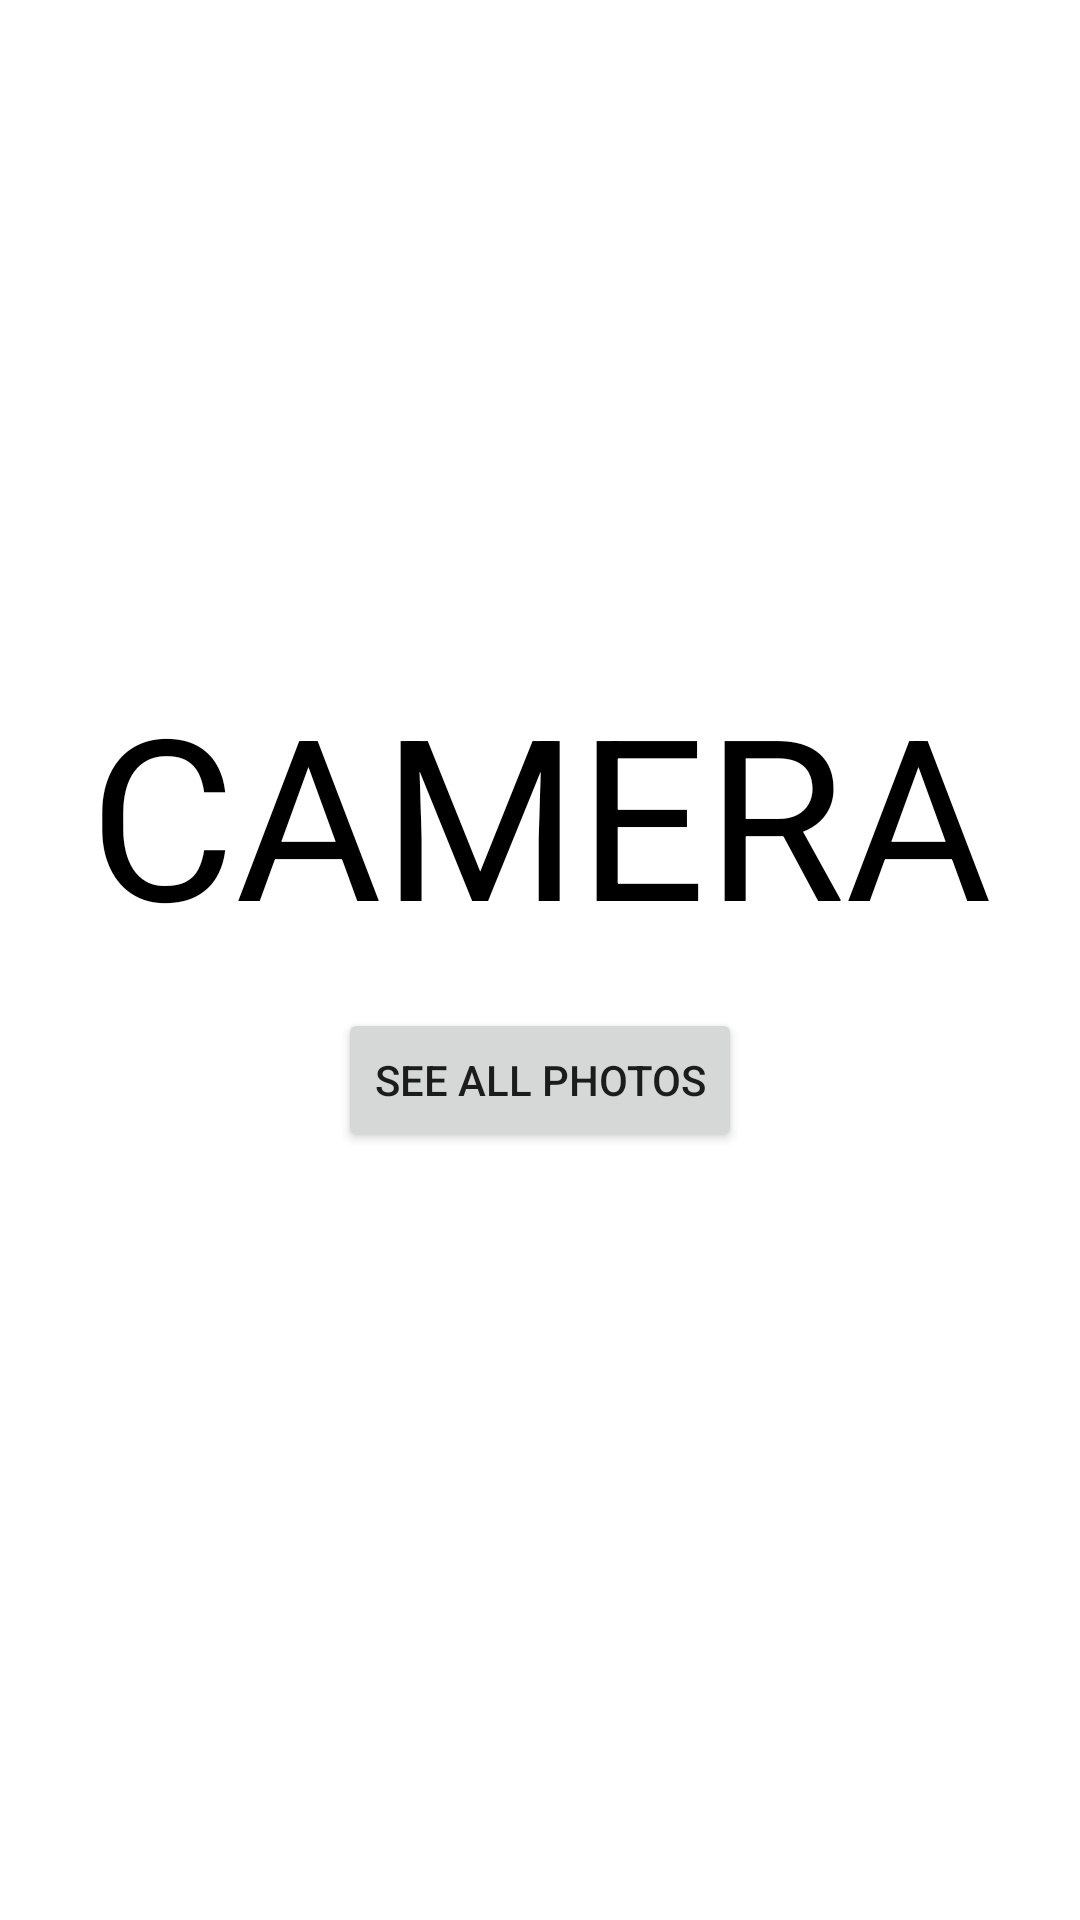

Produce the Android XML layout that renders to this screen, including the resource entries it uses.
<!-- AndroidManifest.xml: application theme Theme.YoutueFragment -->
<!-- res/layout/fragment_camera.xml -->
<?xml version="1.0" encoding="utf-8"?>
<FrameLayout xmlns:android="http://schemas.android.com/apk/res/android"
    xmlns:tools="http://schemas.android.com/tools"
    android:layout_width="match_parent"
    android:layout_height="match_parent"
    tools:context=".CameraFragment">

    <LinearLayout
        android:layout_width="match_parent"
        android:layout_height="match_parent"
        android:gravity="center_vertical"
        android:orientation="vertical"
        tools:viewBindingIgnore="true">

        <TextView
            android:id="@+id/camera_title"
            android:layout_width="match_parent"
            android:layout_height="130dp"
            android:gravity="center"
            android:textSize="75sp"
            android:textColor="@android:color/black"
            android:text="CAMERA" />

        <Button
            android:id="@+id/button_photos"
            android:layout_width="wrap_content"
            android:layout_height="wrap_content"
            android:layout_gravity="bottom |center_horizontal"
            android:layout_marginBottom="50dp"
            android:text="See all photos" />
    </LinearLayout>



</FrameLayout>
<!-- resources referenced by this layout -->
<resources>
  <style name="Theme.YoutueFragment" parent="Theme.MaterialComponents.DayNight.DarkActionBar">
          <item name="windowActionBar">false</item>
          <item name="windowNoTitle">true</item>
  
          
          <item name="colorPrimary">@color/purple_500</item>
          <item name="colorPrimaryVariant">@color/purple_700</item>
          <item name="colorOnPrimary">@color/white</item>
          
          <item name="colorSecondary">@color/teal_200</item>
          <item name="colorSecondaryVariant">@color/teal_700</item>
          <item name="colorOnSecondary">@color/black</item>
          
          <item name="android:statusBarColor" tools:targetApi="l">?attr/colorPrimaryVariant</item>
          
      </style>
  <!-- not gathered from this repository: default colours our renderer supplied (Android Studio template values) -->
  <color name="purple_500">#FF6200EE</color>
  <color name="purple_700">#FF3700B3</color>
  <color name="teal_200">#FF03DAC5</color>
  <color name="teal_700">#FF018786</color>
  <color name="black">#FF000000</color>
  <color name="white">#FFFFFFFF</color>
</resources>
